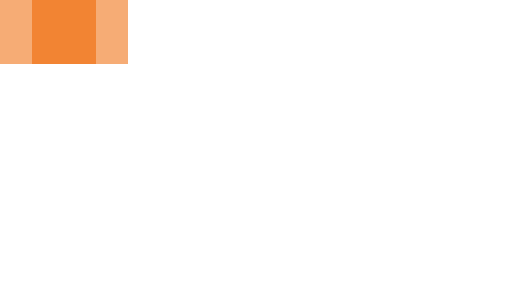
t = 0.00 s
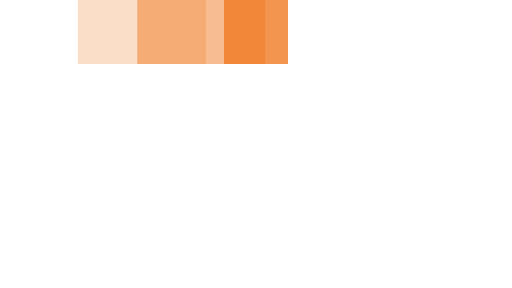
t = 0.35 s
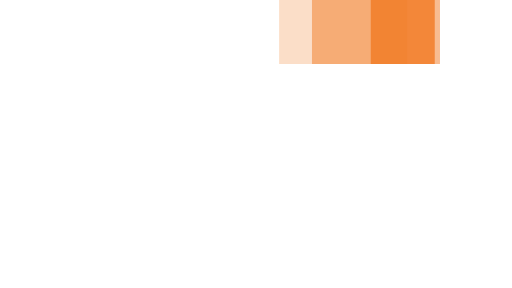
t = 0.75 s
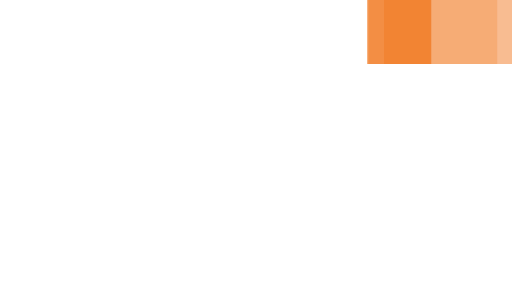
t = 1.10 s
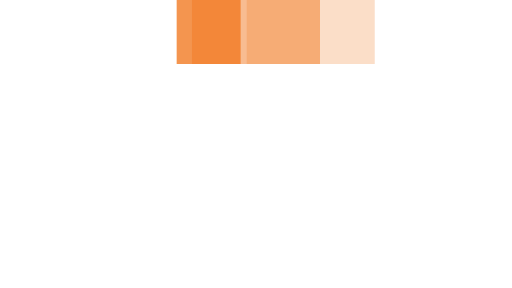
t = 1.45 s
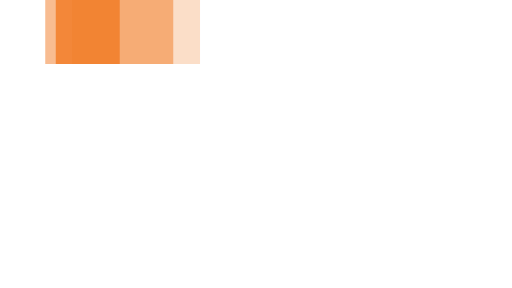
t = 1.85 s

The animated SVG that drew these frames (rendered in a browser with its animation timeline set to each time). Animation: 3 SMIL elements (animateTransform=3); one cycle of 2.20 s, repeats indefinitely.

<svg xmlns="http://www.w3.org/2000/svg" viewBox="0 14 32 18" width="32" height="4" fill="#F17A23" preserveAspectRatio="none">
  <path opacity="0.8" transform="translate(0 0)" d="M2 14 V18 H6 V14z">
    <animateTransform attributeName="transform" type="translate" values="0 0; 24 0; 0 0" dur="2s" begin="0" repeatCount="indefinite" keySplines="0.2 0.2 0.4 0.8;0.2 0.2 0.4 0.8" calcMode="spline" />
  </path>
  <path opacity="0.5" transform="translate(0 0)" d="M0 14 V18 H8 V14z">
    <animateTransform attributeName="transform" type="translate" values="0 0; 24 0; 0 0" dur="2s" begin="0.1s" repeatCount="indefinite" keySplines="0.2 0.2 0.4 0.8;0.2 0.2 0.4 0.8" calcMode="spline" />
  </path>
  <path opacity="0.25" transform="translate(0 0)" d="M0 14 V18 H8 V14z">
    <animateTransform attributeName="transform" type="translate" values="0 0; 24 0; 0 0" dur="2s" begin="0.2s" repeatCount="indefinite" keySplines="0.2 0.2 0.4 0.8;0.2 0.2 0.4 0.8" calcMode="spline" />
  </path>
</svg>
